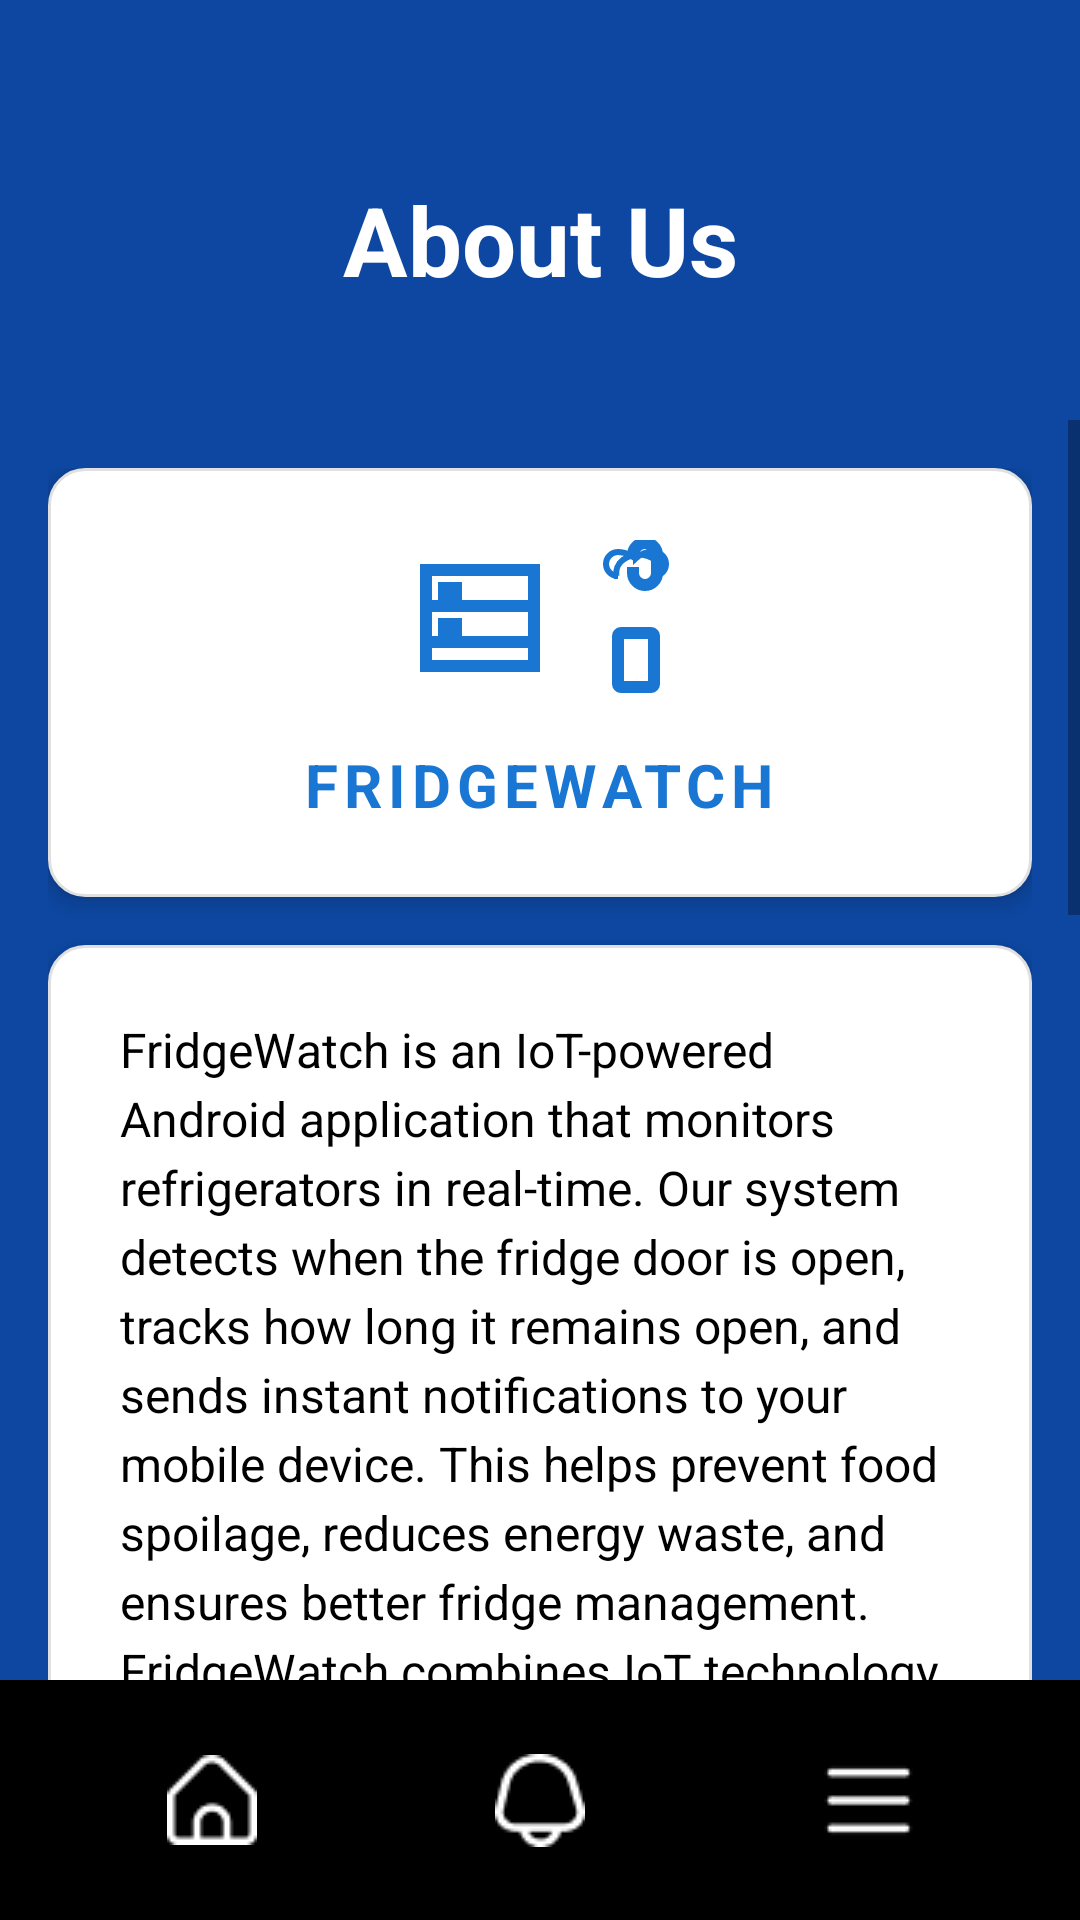

Layout XML and referenced resources for this Android screen:
<!-- AndroidManifest.xml: application theme Theme.FridgeWatch -->
<!-- res/layout/activity_about_us.xml -->
<?xml version="1.0" encoding="utf-8"?>
<LinearLayout xmlns:android="http://schemas.android.com/apk/res/android"
    xmlns:app="http://schemas.android.com/apk/res-auto"
    xmlns:tools="http://schemas.android.com/tools"
    android:id="@+id/main"
    android:layout_width="match_parent"
    android:layout_height="match_parent"
    android:orientation="vertical"
    android:background="@color/dark_blue"
    tools:context=".AboutUsActivity">

    
    <LinearLayout
        android:layout_width="match_parent"
        android:layout_height="wrap_content"
        android:orientation="horizontal"
        android:gravity="center_vertical"
        android:padding="16dp"
        android:layout_marginTop="40dp"
        android:layout_marginBottom="20dp">

        
        <ImageView
            android:id="@+id/back_button"
            android:layout_width="48dp"
            android:layout_height="48dp"
            android:src="@drawable/back_button_icon"
            android:scaleType="centerInside" />

        
        <TextView
            android:layout_width="0dp"
            android:layout_height="wrap_content"
            android:layout_weight="1"
            android:text="About Us"
            android:textColor="@color/white"
            android:textSize="32sp"
            android:textStyle="bold"
            android:gravity="center" />

        
        <View
            android:layout_width="48dp"
            android:layout_height="48dp" />

    </LinearLayout>

    
    <ScrollView
        android:layout_width="match_parent"
        android:layout_height="0dp"
        android:layout_weight="1"
        android:fillViewport="true">

        <LinearLayout
            android:layout_width="match_parent"
            android:layout_height="wrap_content"
            android:orientation="vertical"
            android:padding="16dp">

            
            <LinearLayout
                android:layout_width="match_parent"
                android:layout_height="wrap_content"
                android:orientation="vertical"
                android:background="@drawable/card_background"
                android:padding="24dp"
                android:layout_marginBottom="16dp"
                android:gravity="center"
                android:elevation="4dp">

                
                <LinearLayout
                    android:layout_width="wrap_content"
                    android:layout_height="wrap_content"
                    android:orientation="horizontal"
                    android:gravity="center"
                    android:layout_marginBottom="16dp">

                    
                    <ImageView
                        android:layout_width="48dp"
                        android:layout_height="48dp"
                        android:src="@drawable/fridge_outline_icon"
                        android:scaleType="centerInside"
                        android:layout_marginEnd="16dp" />

                    
                    <LinearLayout
                        android:layout_width="wrap_content"
                        android:layout_height="wrap_content"
                        android:orientation="vertical"
                        android:gravity="center">

                        
                        <ImageView
                            android:layout_width="24dp"
                            android:layout_height="24dp"
                            android:src="@drawable/cloud_outline_icon"
                            android:scaleType="centerInside"
                            android:layout_marginBottom="4dp" />

                        
                        <ImageView
                            android:layout_width="24dp"
                            android:layout_height="24dp"
                            android:src="@drawable/smartphone_outline_icon"
                            android:scaleType="centerInside" />

                    </LinearLayout>

                </LinearLayout>

                
                <TextView
                    android:layout_width="wrap_content"
                    android:layout_height="wrap_content"
                    android:text="FRIDGEWATCH"
                    android:textColor="@color/primary_blue"
                    android:textSize="20sp"
                    android:textStyle="bold"
                    android:letterSpacing="0.1" />

            </LinearLayout>

            
            <LinearLayout
                android:layout_width="match_parent"
                android:layout_height="wrap_content"
                android:orientation="vertical"
                android:background="@drawable/card_background"
                android:padding="24dp"
                android:layout_marginBottom="16dp"
                android:elevation="4dp">

                
                <TextView
                    android:layout_width="match_parent"
                    android:layout_height="wrap_content"
                    android:text="FridgeWatch is an IoT-powered Android application that monitors refrigerators in real-time. Our system detects when the fridge door is open, tracks how long it remains open, and sends instant notifications to your mobile device. This helps prevent food spoilage, reduces energy waste, and ensures better fridge management. FridgeWatch combines IoT technology with a user-friendly app to promote efficiency, convenience, and smarter living."
                    android:textColor="@color/black"
                    android:textSize="16sp"
                    android:lineSpacingExtra="4dp"
                    android:layout_marginBottom="24dp" />

                
                <TextView
                    android:layout_width="match_parent"
                    android:layout_height="wrap_content"
                    android:text="Our project is developed by a dedicated team:"
                    android:textColor="@color/black"
                    android:textSize="16sp"
                    android:textStyle="bold"
                    android:layout_marginBottom="16dp" />

                
                <TextView
                    android:layout_width="match_parent"
                    android:layout_height="wrap_content"
                    android:text="• Christian Rosales – Hardware Lead: Responsible for designing and implementing the sensor system and microcontroller integration.\n\n• Rogin Galford Quinatadcan – Cloud and Database Lead: Handles cloud connectivity, real-time data storage, and database management.\n\n• Harrold Resma – Mobile App Developer: Builds and maintains the Android application, ensuring a user-friendly interface and seamless IoT integration."
                    android:textColor="@color/black"
                    android:textSize="16sp"
                    android:lineSpacingExtra="4dp"
                    android:layout_marginBottom="24dp" />

                
                <TextView
                    android:layout_width="match_parent"
                    android:layout_height="wrap_content"
                    android:text="Together, we aim to create a reliable and innovative solution that combines IoT technology with mobile convenience to make everyday life smarter and more efficient."
                    android:textColor="@color/black"
                    android:textSize="16sp"
                    android:lineSpacingExtra="4dp" />

            </LinearLayout>

        </LinearLayout>

    </ScrollView>

    
    <LinearLayout
        android:layout_width="match_parent"
        android:layout_height="wrap_content"
        android:orientation="horizontal"
        android:background="@color/black"
        android:padding="16dp">

        <ImageView
            android:id="@+id/home_icon"
            android:layout_width="0dp"
            android:layout_height="48dp"
            android:layout_weight="1"
            android:src="@drawable/home_icon"
            android:tint="@color/white"
            android:scaleType="centerInside" />

        <ImageView
            android:id="@+id/bell_icon"
            android:layout_width="0dp"
            android:layout_height="48dp"
            android:layout_weight="1"
            android:src="@drawable/notification_icon"
            android:tint="@color/white"
            android:scaleType="centerInside" />

        <ImageView
            android:id="@+id/menu_icon"
            android:layout_width="0dp"
            android:layout_height="48dp"
            android:layout_weight="1"
            android:src="@drawable/menu_icon"
            android:tint="@color/white"
            android:scaleType="centerInside" />

    </LinearLayout>

</LinearLayout>
<!-- resources referenced by this layout -->
<resources>
  <color name="black">#FF000000</color>
  <color name="dark_blue">#FF0D47A1</color>
  <color name="primary_blue">#FF1976D2</color>
  <color name="white">#FFFFFFFF</color>
  <!-- drawable card_background (drawable) -->
  <?xml version="1.0" encoding="utf-8"?>
  <shape xmlns:android="http://schemas.android.com/apk/res/android"
      android:shape="rectangle">
      
      <solid android:color="@color/white" />
      <corners android:radius="12dp" />
      <stroke 
          android:width="1dp"
          android:color="#E0E0E0" />
      
  </shape>
  <!-- drawable cloud_outline_icon (drawable) -->
  <?xml version="1.0" encoding="utf-8"?>
  <vector xmlns:android="http://schemas.android.com/apk/res/android"
      android:width="24dp"
      android:height="24dp"
      android:viewportWidth="24"
      android:viewportHeight="24">
      <path
          android:fillColor="@android:color/transparent"
          android:strokeColor="@color/primary_blue"
          android:strokeWidth="2"
          android:pathData="M18.36,6.64a9,9 0,0 0,-10.71,0A5.5,5.5 0,0 0,5.5,12H6a4,4 0,0 1,0,-8 7.91,7.91 0,0 1,4 1.08V5a5,5 0,0 1,10,0v6a5,5 0,0 1,-10,0v-1h2v1a3,3 0,0 0,6,0V5a3,3 0,0 0,-6,0v1.08A7.91,7.91 0,0 1,18,4a4,4 0,0 1,0,8h0.5A5.5,5.5 0,0 0,18.36,6.64Z"/>
  </vector>
  <!-- drawable fridge_outline_icon (drawable) -->
  <?xml version="1.0" encoding="utf-8"?>
  <vector xmlns:android="http://schemas.android.com/apk/res/android"
      android:width="48dp"
      android:height="48dp"
      android:viewportWidth="24"
      android:viewportHeight="24">
      <path
          android:fillColor="@android:color/transparent"
          android:strokeColor="@color/primary_blue"
          android:strokeWidth="2"
          android:pathData="M3,4h18v16H3z"/>
      <path
          android:fillColor="@android:color/transparent"
          android:strokeColor="@color/primary_blue"
          android:strokeWidth="2"
          android:pathData="M3,10h18"/>
      <path
          android:fillColor="@android:color/transparent"
          android:strokeColor="@color/primary_blue"
          android:strokeWidth="2"
          android:pathData="M3,16h18"/>
      <path
          android:fillColor="@android:color/transparent"
          android:strokeColor="@color/primary_blue"
          android:strokeWidth="2"
          android:pathData="M6,7h2v2H6z"/>
      <path
          android:fillColor="@android:color/transparent"
          android:strokeColor="@color/primary_blue"
          android:strokeWidth="2"
          android:pathData="M6,13h2v2H6z"/>
  </vector>
  <!-- drawable home_icon: png bitmap (drawable, 534 bytes) -->
  <!-- drawable menu_icon: png bitmap (drawable, 484 bytes) -->
  <!-- drawable notification_icon: png bitmap (drawable, 768 bytes) -->
  <!-- drawable smartphone_outline_icon (drawable) -->
  <?xml version="1.0" encoding="utf-8"?>
  <vector xmlns:android="http://schemas.android.com/apk/res/android"
      android:width="24dp"
      android:height="24dp"
      android:viewportWidth="24"
      android:viewportHeight="24">
      <path
          android:fillColor="@android:color/transparent"
          android:strokeColor="@color/primary_blue"
          android:strokeWidth="2"
          android:pathData="M17,2H7A2,2 0,0 0,5 4V20A2,2 0,0 0,7 22H17A2,2 0,0 0,19 20V4A2,2 0,0 0,17 2M17,20H7V4H17V20Z"/>
      <path
          android:fillColor="@android:color/transparent"
          android:strokeColor="@color/primary_blue"
          android:strokeWidth="2"
          android:pathData="M12,18H12.01"/>
  </vector>
  <style name="Theme.FridgeWatch" parent="android:Theme.Material.Light.NoActionBar" />
</resources>
